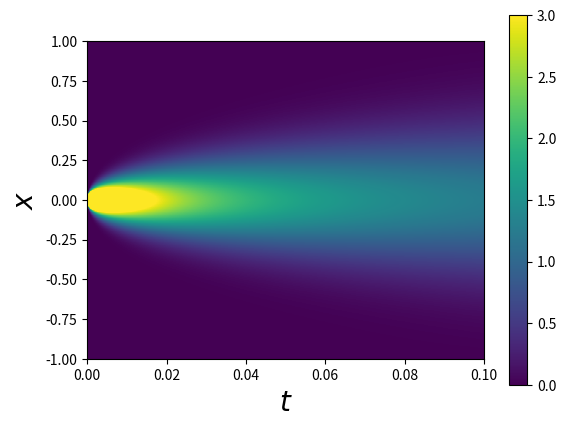

Write Python code to recreate this figure.
import matplotlib.pyplot as plt
import numpy as np

delta_x=0.01
X=np.arange(-1,1+delta_x,delta_x)
len_x=len(X)

delta_t=delta_x**2
T=np.arange(0,0.1+delta_t,delta_t)
len_t=len(T)

Psi_sol=np.zeros([len_x,len_t])

m=int((len_x-1)/2)
Psi_sol[m][0] = 1/(2*delta_x)
Psi_sol[m-1][0] = 1/(4*delta_x)
Psi_sol[m+1][0] = 1/(4*delta_x)

for i in range(1,len_t):
    for j in range(1,len_x-1):
        Psi_sol[j][i]=(Psi_sol[j-1][i-1]+Psi_sol[j+1][i-1])/2

plt.imshow(Psi_sol,extent=(min(T), max(T), min(X), max(X)), aspect=0.04, vmin=0, vmax=3)
plt.xlabel(r'$t$', size=20)
plt.ylabel(r'$x$', size=20)
plt.colorbar()
plt.show()